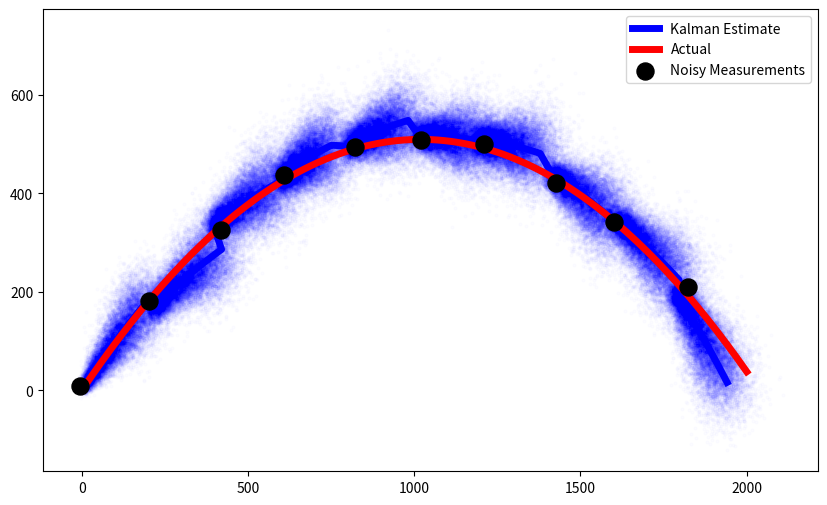

Source code (Python):
import numpy as np
import matplotlib.pyplot as plt

def kalman_update(x, P, F, B, u, Q, measurement, z, R, H):
    '''Performs one step of Kalman filter update (with measurements if provided).

    x : Current state estimate vector.
    P : Current state covariance matrix.
    F : State transition matrix.
    B : Control matrix.
    u : Control vector.
    Q : State uncertainty matrix.
    z : Current measured state vector.
    R : Measured state uncertainty matrix.
    H : Mapping matrix from states to measurements (not needed).'''

    assert x.shape == (6,1)
    assert P.shape == (6,6)
    assert F.shape == (6,6)

    xhat = np.matmul(F, x) + np.matmul(B, u)
    Phat = np.matmul(F, np.matmul(P, F.T)) + Q

    if measurement==0:
        return xhat, Phat

    else:
        Kprime = np.matmul(P, np.matmul(H.T, np.linalg.inv(np.matmul(H, np.matmul(P, H.T)) + R)))
        xhatprime = xhat + np.matmul(Kprime, z - np.matmul(H, xhat))
        Phatprime = Phat - np.matmul(Kprime, np.matmul(H, P))

        return xhatprime, Phatprime

def solve(measurements, measurements_uncertainty, measurements_idx, initx, initP, F, B, u, Q, N, H=np.eye(6)):
    '''Returns the state estimations given measurements and state dynamics.
    
    measurements : Matrix where each row is the state measurements. 0 if not available.
    measurements_uncertainty : Measurement uncertainties. 0 if not available.
    measurements_idx :  Length N array holding 1 if that time index has a measurement.
    initx : Mean for states estimate at time 0.
    initP : Covariance for states estimate at time 0.
    F : State transition matrix.
    B : Control matrix.
    u : Control vector.
    Q : State uncertainty matrix.
    N : Number of time indices.
    H : Mapping matrix from states to measurements (not needed).'''

    x_sol = [initx]
    P_sol = [initP]

    for k in range(N):
        x_now, P_now = kalman_update(x_sol[-1].reshape(-1,1), P_sol[-1], F, B, u, Q, \
                        measurements_idx[k], measurements[k].reshape(-1,1), measurements_uncertainty, H)

        x_sol.append(x_now.flatten())
        P_sol.append(P_now)

    return np.array(x_sol), np.array(P_sol)

def generate_data(xinit, vinit, delta, N, prop, noise):
    '''Generate true and noisy 3D data.

    xinit : 3D array of initial x,y,z positions.
    vinit : 3D array of initial x,y,z velocities.
    delta : Time delta.
    N : Number of time indices to consider.
    prop : Proportion of N, indicates how many noisy measurements to generate.
    noise : Variance of added noise.'''

    x = [xinit[0]]
    y = [xinit[1]]
    z = [xinit[2]]
    velx = [vinit[0]]
    vely = [vinit[1]]
    velz = [vinit[2]]
    idx = np.zeros(N)

    for k in range(N):
        x.append(x[-1] + velx[-1]*delta)
        y.append(y[-1] + vely[-1]*delta)
        z.append(z[-1] + velz[-1]*delta - 0.5*9.81*delta**2)
        velx.append(velx[-1])
        vely.append(vely[-1])
        velz.append(velz[-1] - 9.81*delta)
        if k % int(prop*N) == 0:
            idx[k] = 1

    actual = np.vstack((np.array(x),np.array(y),np.array(z),np.array(velx),np.array(vely),np.array(velz)))
    noisy = actual.T + noise*np.random.randn(N+1, 6)

    return idx, actual.T, noisy


xinit = np.array([0,0,0])
vinit = np.array([100,100,100])
delta = 0.1
N = 200
prop = 0.1
noise = 10
state_unc = 40

measurements_idx, actual, measurements = generate_data(xinit, vinit, delta, N, prop, noise)

F = np.array([[1,0,0,delta,0,0],
              [0,1,0,0,delta,0],
              [0,0,1,0,0,delta],
              [0,0,0,1,0,0],
              [0,0,0,0,1,0],
              [0,0,0,0,0,1]])

B = np.array([0,0,0.5*delta**2,0,0,delta]).reshape(-1,1)
u = np.array([-9.81]).reshape(-1,1)

x, P = solve(measurements, noise*np.eye(6), measurements_idx, np.array([0,0,0,100,100,100]), \
             np.eye(6), F, B, u, state_unc*np.eye(6), N, H=np.eye(6))

#### PLOT RESULTS ####
plt.figure(figsize=(10,6))
#which axis to plot
i=0
j=2
plt.plot(x[:,i], x[:,j], c='b', linewidth=5, label='Kalman Estimate')
plt.plot(actual[:,i], actual[:,j], 'r', label='Actual', linewidth=5)
x_low = []
x_high = []
y_low = []
y_high = []
for k in range(N+1):
    samples = np.random.multivariate_normal(x[k], P[k], 1000)
    #lower = np.percentile(samples, 2.5, axis=0)
    #upper = np.percentile(samples, 97.5, axis=0)
    #x_low.append(lower[i])
    #x_high.append(upper[i])
    #y_low.append(lower[j])
    #y_high.append(upper[j])
    plt.scatter(samples[:, i], samples[:, j], s=5, alpha=0.01, c='b')

plt.scatter(measurements[1:][measurements_idx==1][:,i], measurements[1:][measurements_idx==1][:,j], c='k',\
            label='Noisy Measurements', s=150, zorder=5)
#plt.fill_between(actual[:,i], y_low, y_high, alpha=0.2, color='b', label='Kalman Estimate')
#plt.fill_betweenx(actual[:,j], x_low, x_high, alpha=0.2, color='b')
plt.legend()
plt.show()
